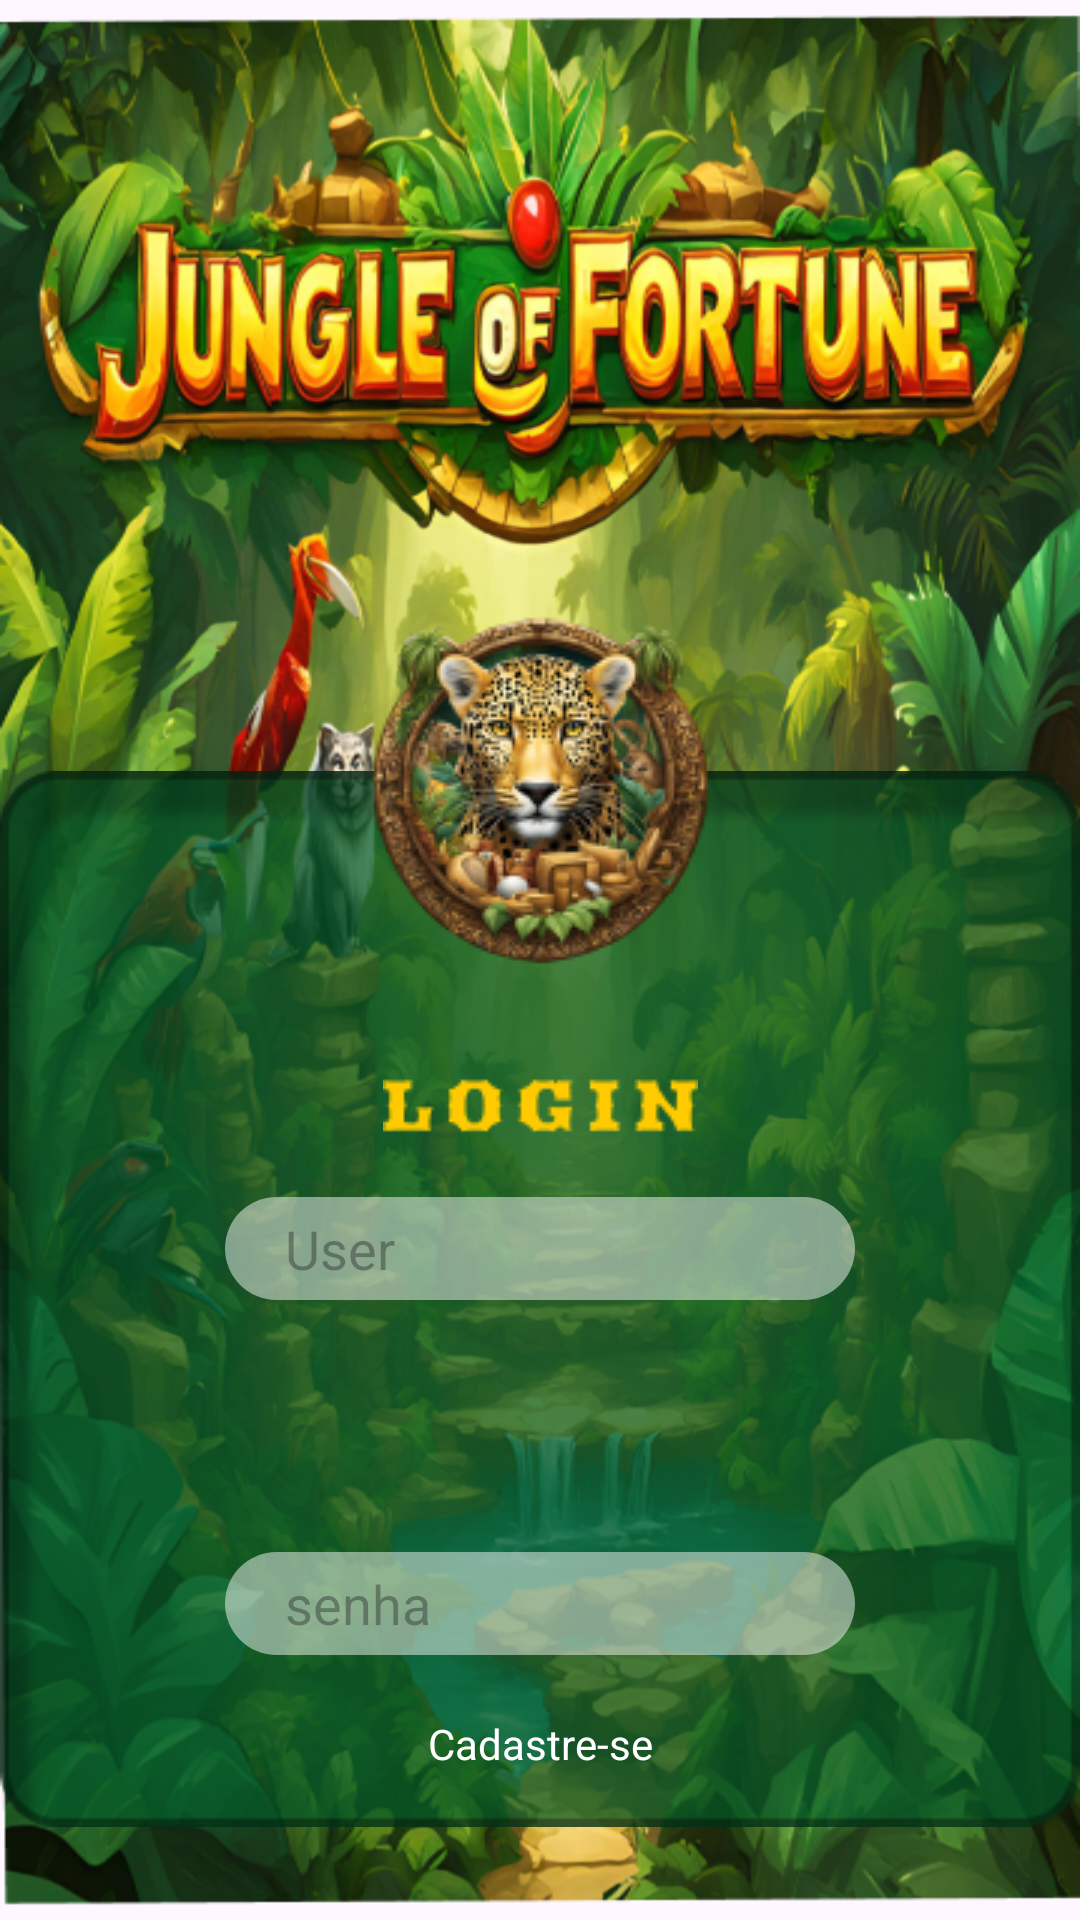

Produce the Android XML layout that renders to this screen, including the resource entries it uses.
<!-- AndroidManifest.xml: application theme Theme.Oncinha_Mobile -->
<!-- res/layout/activity_login.xml -->
<?xml version="1.0" encoding="utf-8"?>
<androidx.constraintlayout.widget.ConstraintLayout xmlns:android="http://schemas.android.com/apk/res/android"
    xmlns:app="http://schemas.android.com/apk/res-auto"
    xmlns:tools="http://schemas.android.com/tools"
    android:id="@+id/main"
    android:layout_width="match_parent"
    android:layout_height="match_parent"
    android:background="@drawable/bg_login"
    android:padding="0dp"
    tools:context=".login">


    <ImageView
        android:id="@+id/imageView5"
        android:layout_width="wrap_content"
        android:layout_height="wrap_content"
        app:layout_constraintEnd_toEndOf="parent"
        app:layout_constraintStart_toStartOf="parent"
        android:layout_marginLeft="32dp"
        android:layout_marginRight="32dp"
        android:layout_marginTop="52dp"
        app:layout_constraintTop_toTopOf="@+id/imageView2"
        app:srcCompat="@drawable/retangulo_login" />

    <ImageView
        android:id="@+id/imageView2"
        android:layout_width="wrap_content"
        android:layout_height="wrap_content"
        android:layout_marginTop="200dp"
        app:layout_constraintEnd_toEndOf="parent"
        app:layout_constraintStart_toStartOf="parent"
        app:layout_constraintTop_toTopOf="parent"
        app:srcCompat="@drawable/img_btn_entrar" />

    <ImageView
        android:id="@+id/imageView6"
        android:layout_width="wrap_content"
        android:layout_height="wrap_content"
        android:layout_marginTop="32dp"
        app:layout_constraintEnd_toEndOf="@+id/imageView5"
        app:layout_constraintStart_toStartOf="@+id/imageView5"
        app:layout_constraintTop_toBottomOf="@+id/imageView2"
        app:srcCompat="@drawable/textologin" />

    <EditText
        android:id="@+id/inputUser"
        android:layout_width="wrap_content"
        android:layout_height="wrap_content"
        android:layout_marginTop="72dp"
        android:ems="10"
        android:inputType="textEmailAddress"
        android:background="@drawable/bg_input"
        android:hint="@string/txtUser"
        app:layout_constraintEnd_toEndOf="parent"
        app:layout_constraintStart_toStartOf="parent"
        app:layout_constraintTop_toBottomOf="@+id/imageView2" />

    <EditText
        android:id="@+id/inputSenha"
        android:layout_width="wrap_content"
        android:layout_height="wrap_content"
        android:layout_marginTop="84dp"
        android:ems="10"
        android:hint="@string/txtSenha"
        android:inputType="textPassword"
        android:background="@drawable/bg_input"
        app:layout_constraintEnd_toEndOf="parent"
        app:layout_constraintStart_toStartOf="parent"
        app:layout_constraintTop_toBottomOf="@+id/inputUser" />


    <Button
        android:id="@+id/btnLogin"
        android:layout_width="200dp"
        android:layout_height="wrap_content"
        android:layout_marginTop="84dp"
        android:text="@string/txtLogin"
        android:letterSpacing="0.3"
        android:textColor="#FFCB00"
        android:backgroundTint="#9905520A"
        app:layout_constraintEnd_toEndOf="parent"
        app:layout_constraintStart_toStartOf="parent"
        app:layout_constraintTop_toBottomOf="@+id/inputSenha" />

    <TextView
        android:id="@+id/textViewCadastro"
        android:layout_width="wrap_content"
        android:layout_height="wrap_content"
        android:layout_marginTop="20dp"
        android:text="@string/txtCadastre_se"
        android:textColor="@color/white"
        app:layout_constraintEnd_toEndOf="parent"
        app:layout_constraintStart_toStartOf="parent"
        app:layout_constraintTop_toBottomOf="@+id/inputSenha" />

</androidx.constraintlayout.widget.ConstraintLayout>
<!-- resources referenced by this layout -->
<resources>
  <color name="white">#FFFFFFFF</color>
  <!-- drawable bg_input (drawable) -->
  <?xml version="1.0" encoding="UTF-8"?>
  <shape xmlns:android="http://schemas.android.com/apk/res/android"
      android:id="@+id/shape_my">    <padding android:left="20dp"
          android:top="5dp"
          android:right="10dp"
          android:bottom="5dp" />
      <corners android:radius="24dp" />
      <solid android:color="#80F7F7F7" />
  </shape>
  <!-- drawable bg_login: png bitmap (drawable, 800943 bytes) -->
  <!-- drawable img_btn_entrar: png bitmap (drawable, 33094 bytes) -->
  <!-- drawable retangulo_login: png bitmap (drawable, 3731 bytes) -->
  <!-- drawable textologin: png bitmap (drawable, 1480 bytes) -->
  <string name="txtCadastre_se">Cadastre-se</string>
  <string name="txtLogin">LOGIN</string>
  <string name="txtSenha">senha</string>
  <string name="txtUser">User</string>
  <style name="Theme.Oncinha_Mobile" parent="Base.Theme.Oncinha_Mobile" />
  <style name="Base.Theme.Oncinha_Mobile" parent="Theme.Material3.DayNight.NoActionBar">
          
          
      </style>
</resources>
